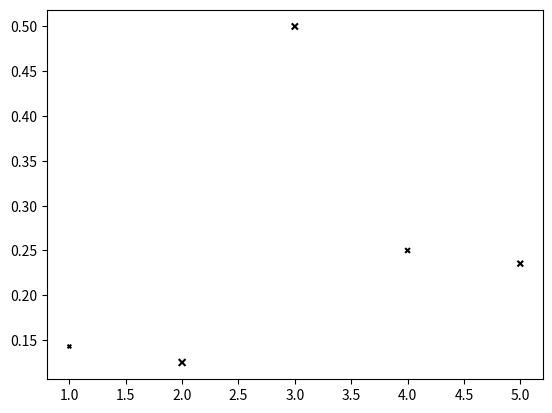

Reproduce this figure in Python.
# -*- coding: utf-8 -*-
"""
Spyder Editor

This is a temporary script file.
"""
import numpy as np
import pandas as pd
import matplotlib.pyplot as plt

x=range(1,6)
y=[1/7,1/8,1/2,1/4,4/17]
wt=[7,24,20,12,17]

fig, ax = plt.subplots()
ax.scatter(x,y,wt,c='black',marker='x')